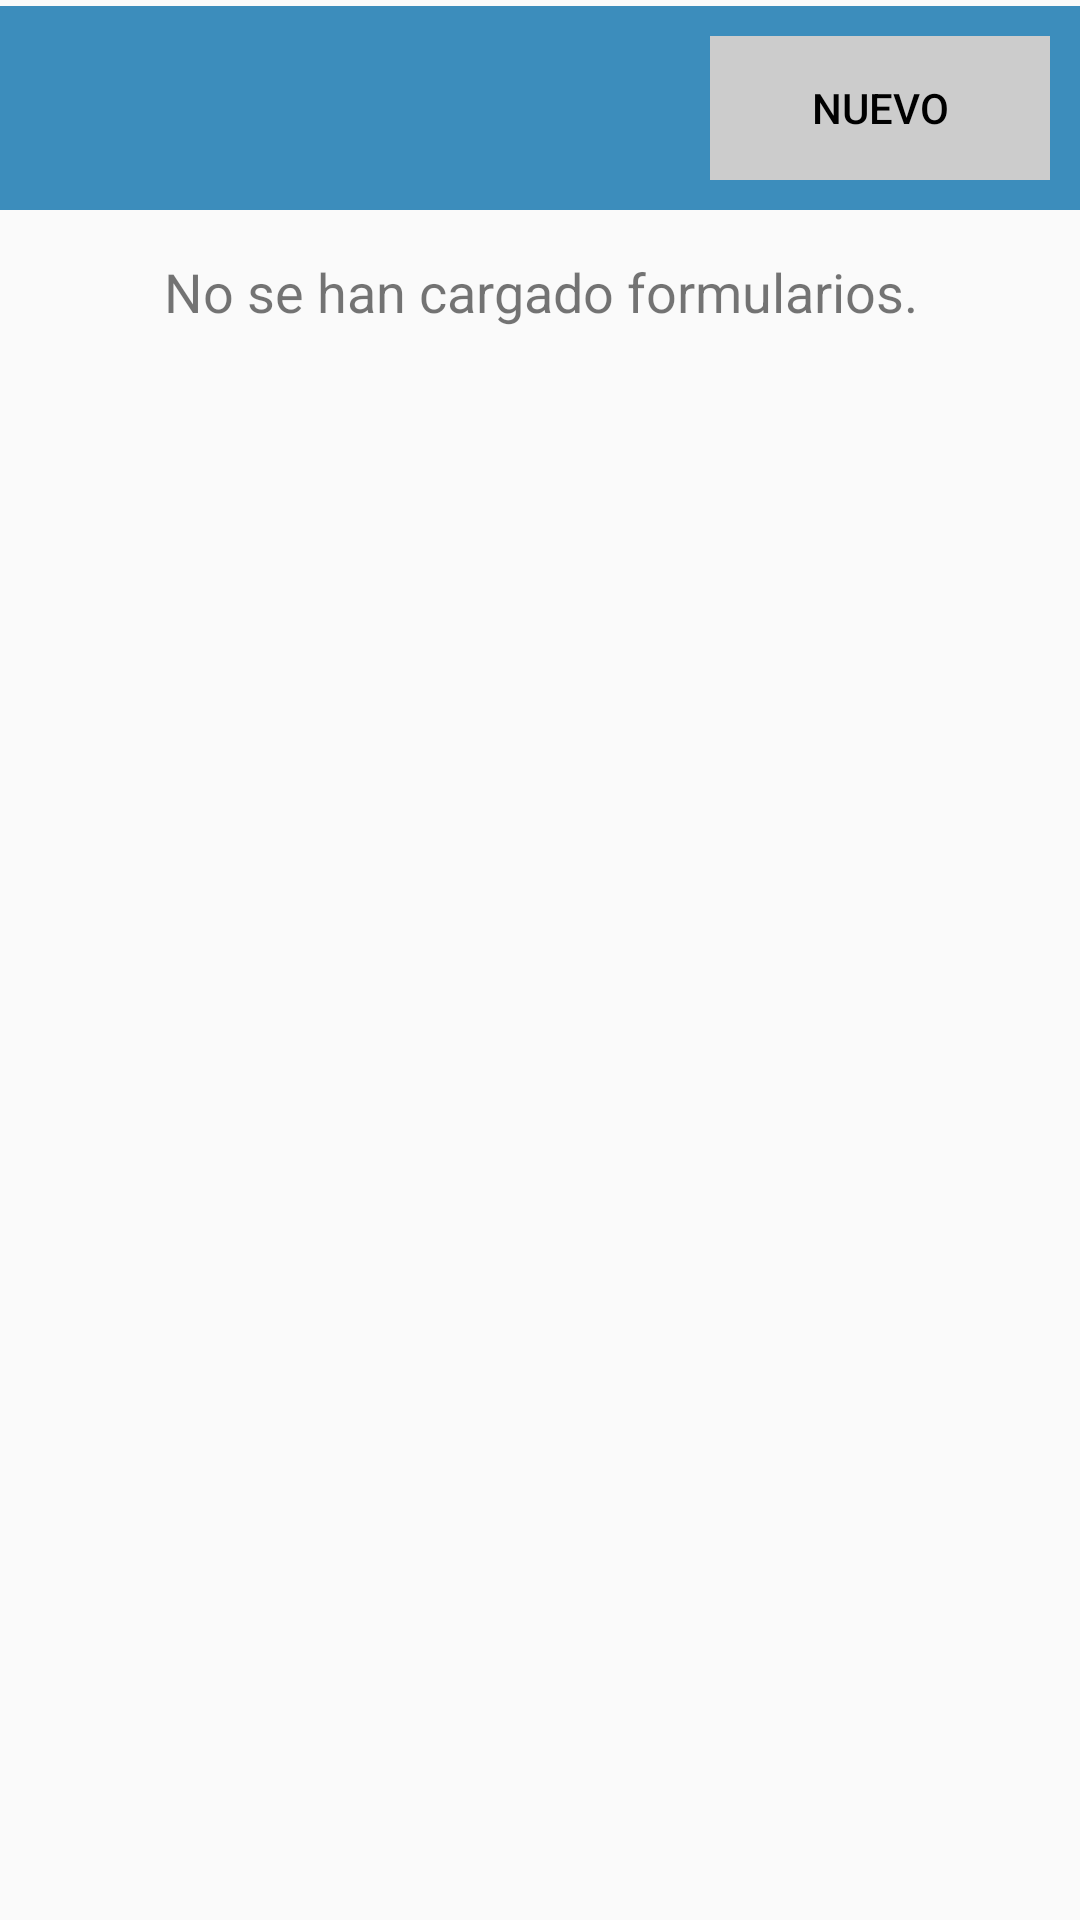

The Android layout XML behind this screen, and the referenced resources:
<!-- AndroidManifest.xml: application theme AppTheme -->
<!-- res/layout/formslist_fragment.xml -->
<LinearLayout xmlns:android="http://schemas.android.com/apk/res/android"
    xmlns:tools="http://schemas.android.com/tools"
    android:layout_width="match_parent"
    android:layout_height="match_parent"
    android:orientation="vertical"
    tools:context="zentcode02.parks.fragments.FormsListFragment">

        <LinearLayout
            android:id="@+id/layout_agregar_form"
            android:layout_width="match_parent"
            android:layout_height="wrap_content"
            android:orientation="horizontal"
            android:gravity="center_horizontal"
            android:baselineAligned="false"
            android:layout_marginTop="2dp"
            android:background="@color/asgardNav"
            android:padding="10dp">

            <LinearLayout
                android:layout_width="0dp"
                android:layout_weight="1"
                android:layout_height="wrap_content"
                android:orientation="vertical"
                android:layout_gravity="center_vertical|center_horizontal">

                <TextView
                    android:id="@+id/txt_titulo_form"
                    android:layout_height="match_parent"
                    android:layout_width="match_parent"
                    android:layout_gravity="center_vertical"
                    android:gravity="center_vertical|center_horizontal"
                    android:textSize="18sp"
                    android:textColor="@color/textWhite"/>

            </LinearLayout>

            <LinearLayout
                android:layout_width="0dp"
                android:layout_weight="0.5"
                android:layout_height="wrap_content"
                android:orientation="vertical"
                android:layout_gravity="center_horizontal|center_vertical">

                <Button
                    android:text="@string/btnagregarform"
                    android:id="@+id/btn_agregar"
                    android:layout_width="match_parent"
                    android:layout_height="match_parent"
                    android:background="@color/btnDefaultBoostrap2"
                    android:textColor="@color/textBlack"/>

            </LinearLayout>

        </LinearLayout>

        <LinearLayout
            android:id="@+id/empty_form_list_container"
            android:layout_width="match_parent"
            android:layout_height="wrap_content"
            android:orientation="vertical"
            android:gravity="center_horizontal"
            android:layout_marginTop="15dp">

            <TextView
                android:text="@string/emptyForm"
                android:id="@+id/txtEmptyFormList"
                android:layout_width="match_parent"
                android:layout_height="wrap_content"
                android:textSize="18sp"
                android:layout_gravity="center_horizontal|center_vertical"
                android:gravity="center_horizontal|center_vertical"/>

        </LinearLayout>

        <LinearLayout
            android:id="@+id/layout_list_forms"
            android:layout_width="match_parent"
            android:layout_height="wrap_content"
            android:orientation="vertical"
            android:gravity="center_horizontal"
            android:layout_marginTop="15dp">

            <android.support.v7.widget.RecyclerView
                android:id="@+id/recycler_view_forms"
                android:layout_width="match_parent"
                android:layout_height="wrap_content"/>

        </LinearLayout>

</LinearLayout>
<!-- resources referenced by this layout -->
<resources>
  <color name="asgardNav">#3c8dbc</color>
  <color name="btnDefaultBoostrap2">#ccc</color>
  <color name="textBlack">#000000</color>
  <color name="textWhite">#ffffff</color>
  <string name="btnagregarform">Nuevo</string>
  <string name="emptyForm">No se han cargado formularios.</string>
  <style name="AppTheme" parent="Theme.AppCompat.Light.DarkActionBar">
          
          <item name="colorPrimary">@color/colorPrimary</item>
          <item name="colorPrimaryDark">@color/colorPrimaryDark</item>
          <item name="colorAccent">@color/colorCustom</item>
      </style>
  <color name="colorPrimary">#3f51b5</color>
  <color name="colorPrimaryDark">#ee394174</color>
  <color name="colorCustom">#237c9d</color>
</resources>
